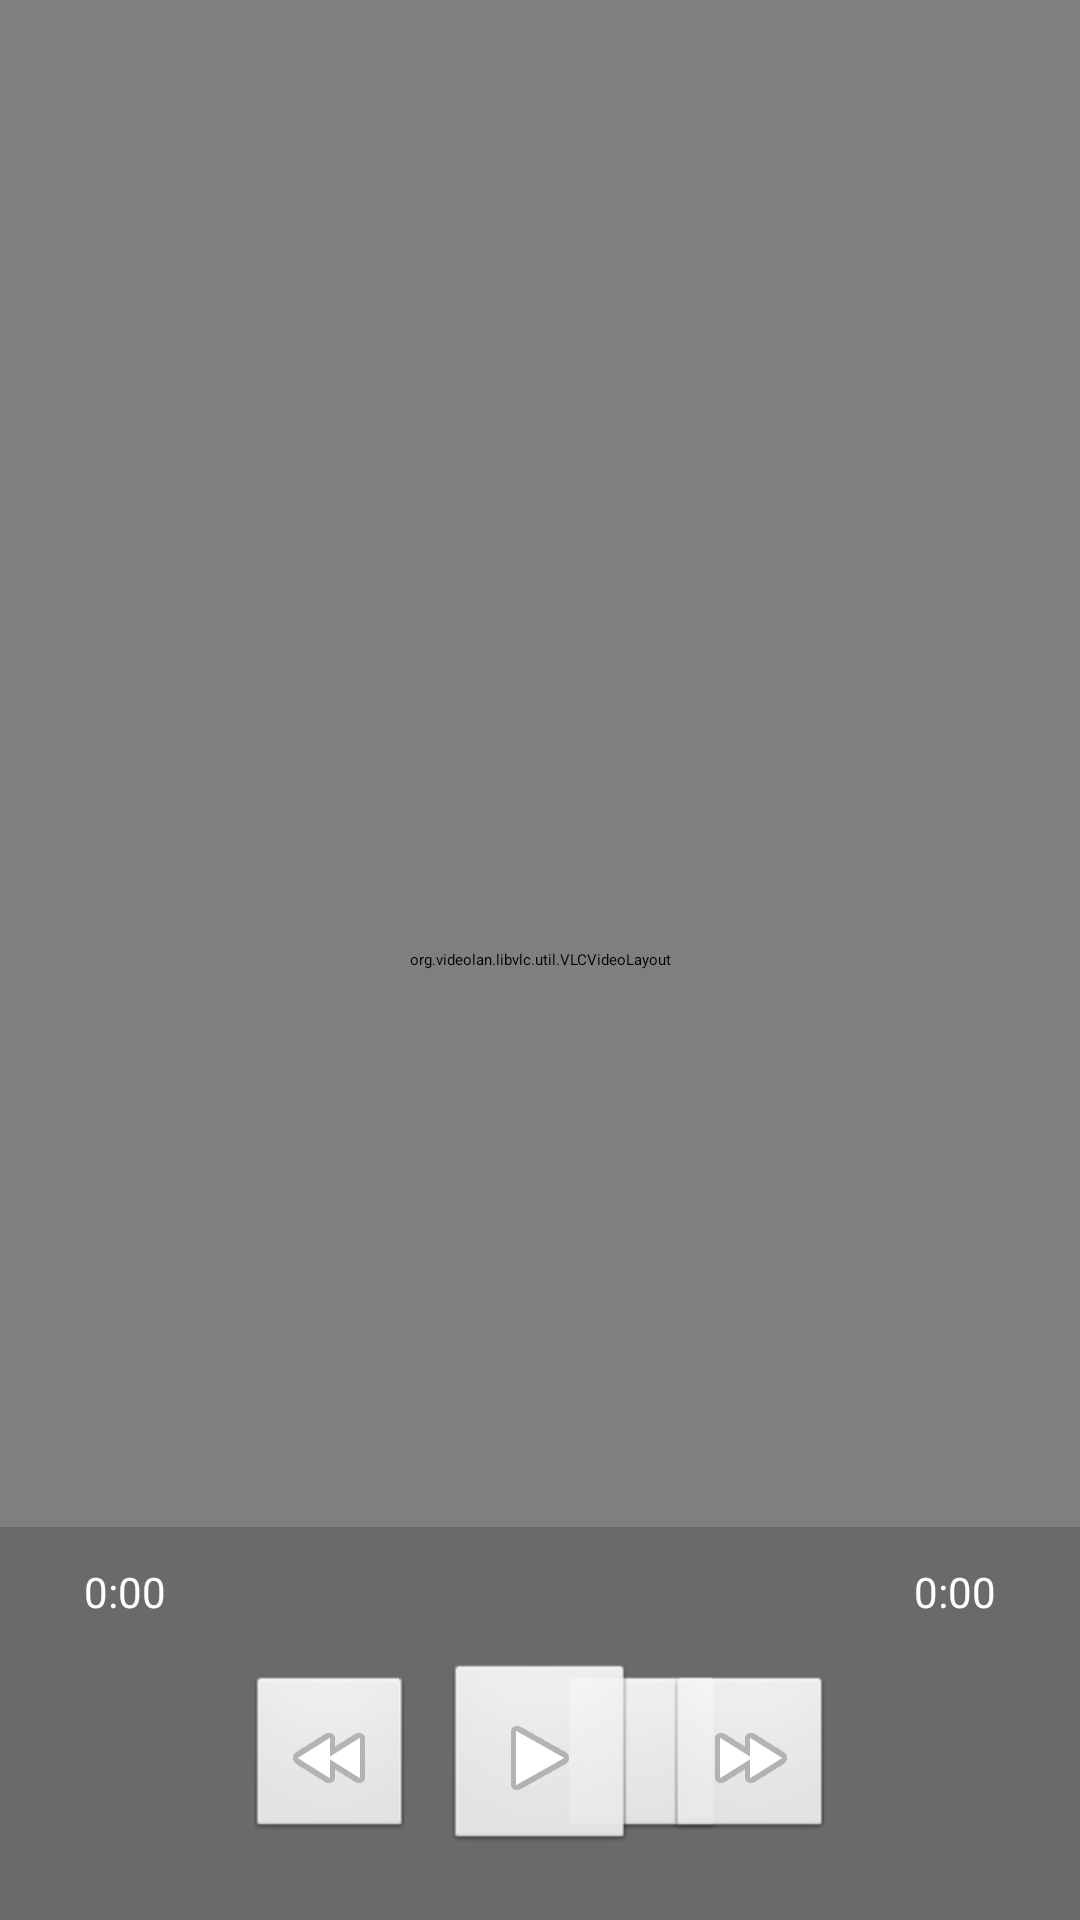

Android layout source for this screen:
<!-- AndroidManifest.xml: application theme Theme.JPUV -->
<!-- res/layout/fragment_playback_video.xml -->
<?xml version="1.0" encoding="utf-8"?>
<FrameLayout xmlns:android="http://schemas.android.com/apk/res/android"
    xmlns:app="http://schemas.android.com/apk/res-auto"
    android:id="@+id/root"
    android:layout_width="match_parent"
    android:layout_height="match_parent"
    android:background="@android:color/black">

    
    <org.videolan.libvlc.util.VLCVideoLayout
        android:id="@+id/player_view"
        android:layout_width="match_parent"
        android:layout_height="match_parent" />

    
    <LinearLayout
        android:id="@+id/controls_overlay"
        android:layout_width="match_parent"
        android:layout_height="wrap_content"
        android:layout_gravity="bottom"
        android:orientation="vertical"
        android:paddingStart="28dp"
        android:paddingEnd="28dp"
        android:paddingTop="12dp"
        android:paddingBottom="22dp"
        android:background="#2A000000"
        android:focusable="false"
        android:clickable="false">

        
        <LinearLayout
            android:layout_width="match_parent"
            android:layout_height="wrap_content"
            android:orientation="horizontal"
            android:gravity="center_vertical">

            <TextView
                android:id="@+id/txt_pos"
                android:layout_width="wrap_content"
                android:layout_height="wrap_content"
                android:text="0:00"
                android:textColor="@android:color/white"
                android:textSize="14sp"
                android:paddingEnd="12dp" />

            <SeekBar
                android:id="@+id/seek_bar"
                android:layout_width="0dp"
                android:layout_height="wrap_content"
                android:layout_weight="1"
                android:splitTrack="false"
                android:focusable="true"
                android:focusableInTouchMode="true" />

            <TextView
                android:id="@+id/txt_dur"
                android:layout_width="wrap_content"
                android:layout_height="wrap_content"
                android:text="0:00"
                android:textColor="@android:color/white"
                android:textSize="14sp"
                android:paddingStart="12dp" />
        </LinearLayout>

        
        <androidx.constraintlayout.widget.ConstraintLayout
            android:id="@+id/controls_row"
            android:layout_width="match_parent"
            android:layout_height="wrap_content"
            android:layout_marginTop="14dp">

            
            <Space
                android:id="@+id/left_placeholder"
                android:layout_width="66dp"
                android:layout_height="1dp"
                android:visibility="invisible"
                app:layout_constraintStart_toStartOf="parent"
                app:layout_constraintTop_toTopOf="@id/btn_play_pause"
                app:layout_constraintBottom_toBottomOf="@id/btn_play_pause"/>

            
            <ImageButton
                android:id="@+id/btn_subtitles"
                android:layout_width="56dp"
                android:layout_height="56dp"
                android:layout_marginEnd="90dp"
                android:background="@android:drawable/btn_default"
                android:src="@drawable/ic_subtitles"
                android:tint="@android:color/white"
                android:contentDescription="Subtítulos"
                android:scaleType="centerInside"
                android:padding="10dp"
                android:focusable="true"
                android:focusableInTouchMode="true"
                app:layout_constraintEnd_toEndOf="parent"
                app:layout_constraintTop_toTopOf="@id/btn_play_pause"
                app:layout_constraintBottom_toBottomOf="@id/btn_play_pause" />


            
            <ImageButton
                android:id="@+id/btn_play_pause"
                android:layout_width="64dp"
                android:layout_height="64dp"
                android:background="@android:drawable/btn_default"
                android:src="@android:drawable/ic_media_play"
                android:contentDescription="Play/Pause"
                android:scaleType="centerInside"
                android:padding="12dp"
                android:focusable="true"
                android:focusableInTouchMode="true"
                app:layout_constraintStart_toStartOf="parent"
                app:layout_constraintEnd_toEndOf="parent"
                app:layout_constraintTop_toTopOf="parent"
                app:layout_constraintBottom_toBottomOf="parent" />

            
            <ImageButton
                android:id="@+id/btn_seek_back"
                android:layout_width="56dp"
                android:layout_height="56dp"
                android:layout_marginEnd="10dp"
                android:background="@android:drawable/btn_default"
                android:src="@android:drawable/ic_media_rew"
                android:contentDescription="Back 10s"
                android:scaleType="centerInside"
                android:padding="10dp"
                android:focusable="true"
                android:focusableInTouchMode="true"
                app:layout_constraintEnd_toStartOf="@id/btn_play_pause"
                app:layout_constraintTop_toTopOf="@id/btn_play_pause"
                app:layout_constraintBottom_toBottomOf="@id/btn_play_pause" />

            
            <ImageButton
                android:id="@+id/btn_prev_video"
                android:layout_width="48dp"
                android:layout_height="48dp"
                android:layout_marginEnd="14dp"
                android:background="@android:color/transparent"
                android:contentDescription="Anterior"
                android:focusable="true"
                android:focusableInTouchMode="true"
                app:layout_constraintEnd_toStartOf="@id/btn_seek_back"
                app:layout_constraintTop_toTopOf="@id/btn_play_pause"
                app:layout_constraintBottom_toBottomOf="@id/btn_play_pause" />

            
            <ImageButton
                android:id="@+id/btn_seek_fwd"
                android:layout_width="56dp"
                android:layout_height="56dp"
                android:layout_marginStart="10dp"
                android:background="@android:drawable/btn_default"
                android:src="@android:drawable/ic_media_ff"
                android:contentDescription="Forward 10s"
                android:scaleType="centerInside"
                android:padding="10dp"
                android:focusable="true"
                android:focusableInTouchMode="true"
                app:layout_constraintStart_toEndOf="@id/btn_play_pause"
                app:layout_constraintTop_toTopOf="@id/btn_play_pause"
                app:layout_constraintBottom_toBottomOf="@id/btn_play_pause" />

            
            <ImageButton
                android:id="@+id/btn_next_video"
                android:layout_width="48dp"
                android:layout_height="48dp"
                android:layout_marginStart="14dp"
                android:background="@android:color/transparent"
                android:contentDescription="Siguiente"
                android:focusable="true"
                android:focusableInTouchMode="true"
                app:layout_constraintStart_toEndOf="@id/btn_seek_fwd"
                app:layout_constraintTop_toTopOf="@id/btn_play_pause"
                app:layout_constraintBottom_toBottomOf="@id/btn_play_pause" />

        </androidx.constraintlayout.widget.ConstraintLayout>


    </LinearLayout>

    
    <Button
        android:id="@+id/skip_intro_button"
        android:layout_width="wrap_content"
        android:layout_height="wrap_content"
        android:text="Saltar"
        android:layout_gravity="bottom|end"
        android:layout_marginEnd="16dp"
        android:layout_marginBottom="30dp"
        android:visibility="gone"
        android:focusable="true"
        android:focusableInTouchMode="true" />


    
    <TextView
        android:id="@+id/btn_exit_mobile"
        android:layout_width="56dp"
        android:layout_height="56dp"
        android:layout_gravity="top|start"
        android:layout_marginStart="14dp"
        android:layout_marginTop="14dp"
        android:background="@drawable/bg_action_card"
        android:gravity="center"
        android:text="❮"
        android:textSize="28sp"
        android:textColor="@android:color/white"
        android:visibility="gone"
        android:alpha="0"
        android:focusable="false"
        android:focusableInTouchMode="false" />

</FrameLayout>
<!-- resources referenced by this layout -->
<resources>
  <style name="Theme.JPUV" parent="Theme.MyApp" />
  <style name="Theme.MyApp" parent="Theme.Leanback">
          <item name="android:windowFullscreen">true</item>
          <item name="android:windowIsTranslucent">false</item>
          <item name="android:windowBackground">@color/default_background</item>
          <item name="android:colorBackground">@color/default_background</item>
  
          <item name="android:windowSplashScreenAnimatedIcon" targetApi="s">@android:color/transparent</item>
          <item name="android:windowSplashScreenBackground" targetApi="s">@color/default_background</item>
      </style>
  <color name="default_background">#2C2A2A</color>
</resources>
